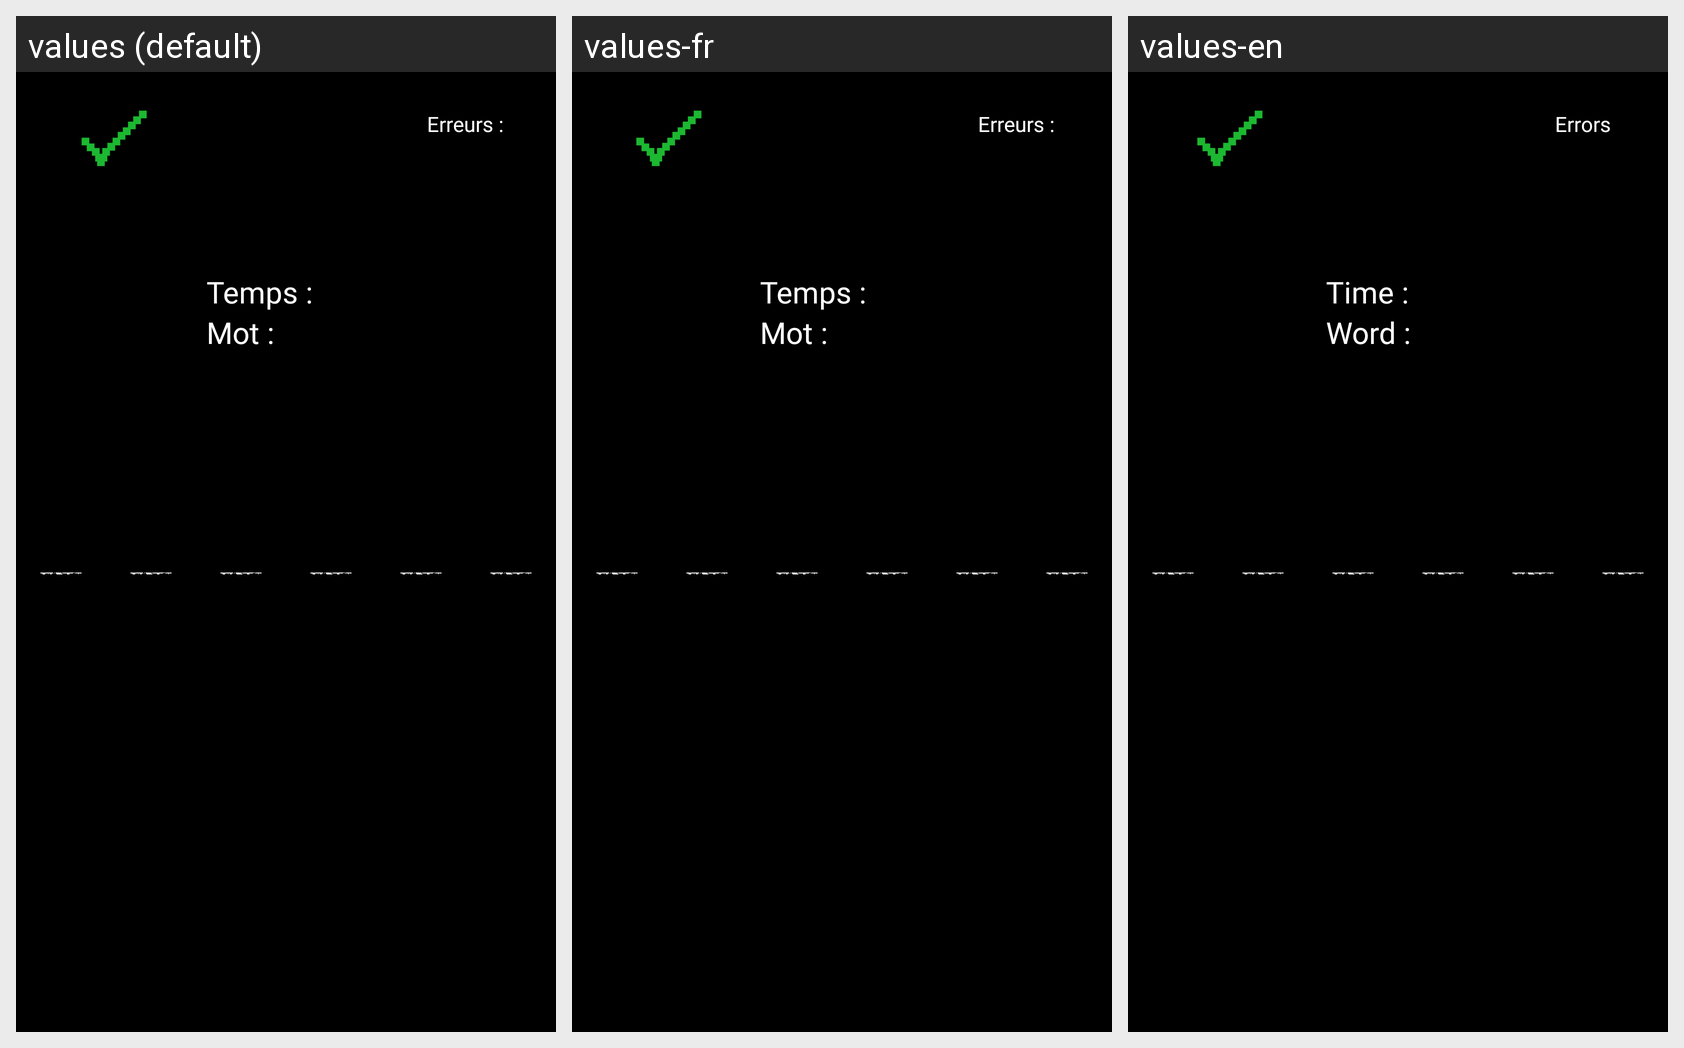

The same Android screen rendered under several of its app's locales, left to right. List the strings drawn on it with the default value and each locale's translation.
Android screen res/layout/list_historique.xml rendered under 3 locales, left to right: values (default), values-fr, values-en. Device: Nexus 5 (rendered at 1080×1920; each locale shown at half size, 540×960, under a caption strip naming it); theme Theme.ProjetPendu.
Strings drawn on this screen, with the default value and each locale's value (text and hints the layout hard-codes, and strings that could not be matched under every locale, appear in the picture but are not listed):

temps
  values: Temps :
  values-fr: Temps : 
  values-en: Time :

mot
  values: Mot :
  values-fr: Mot : 
  values-en: Word :

nbErreur
  values: Erreurs :
  values-fr: Erreurs : 
  values-en: Errors
